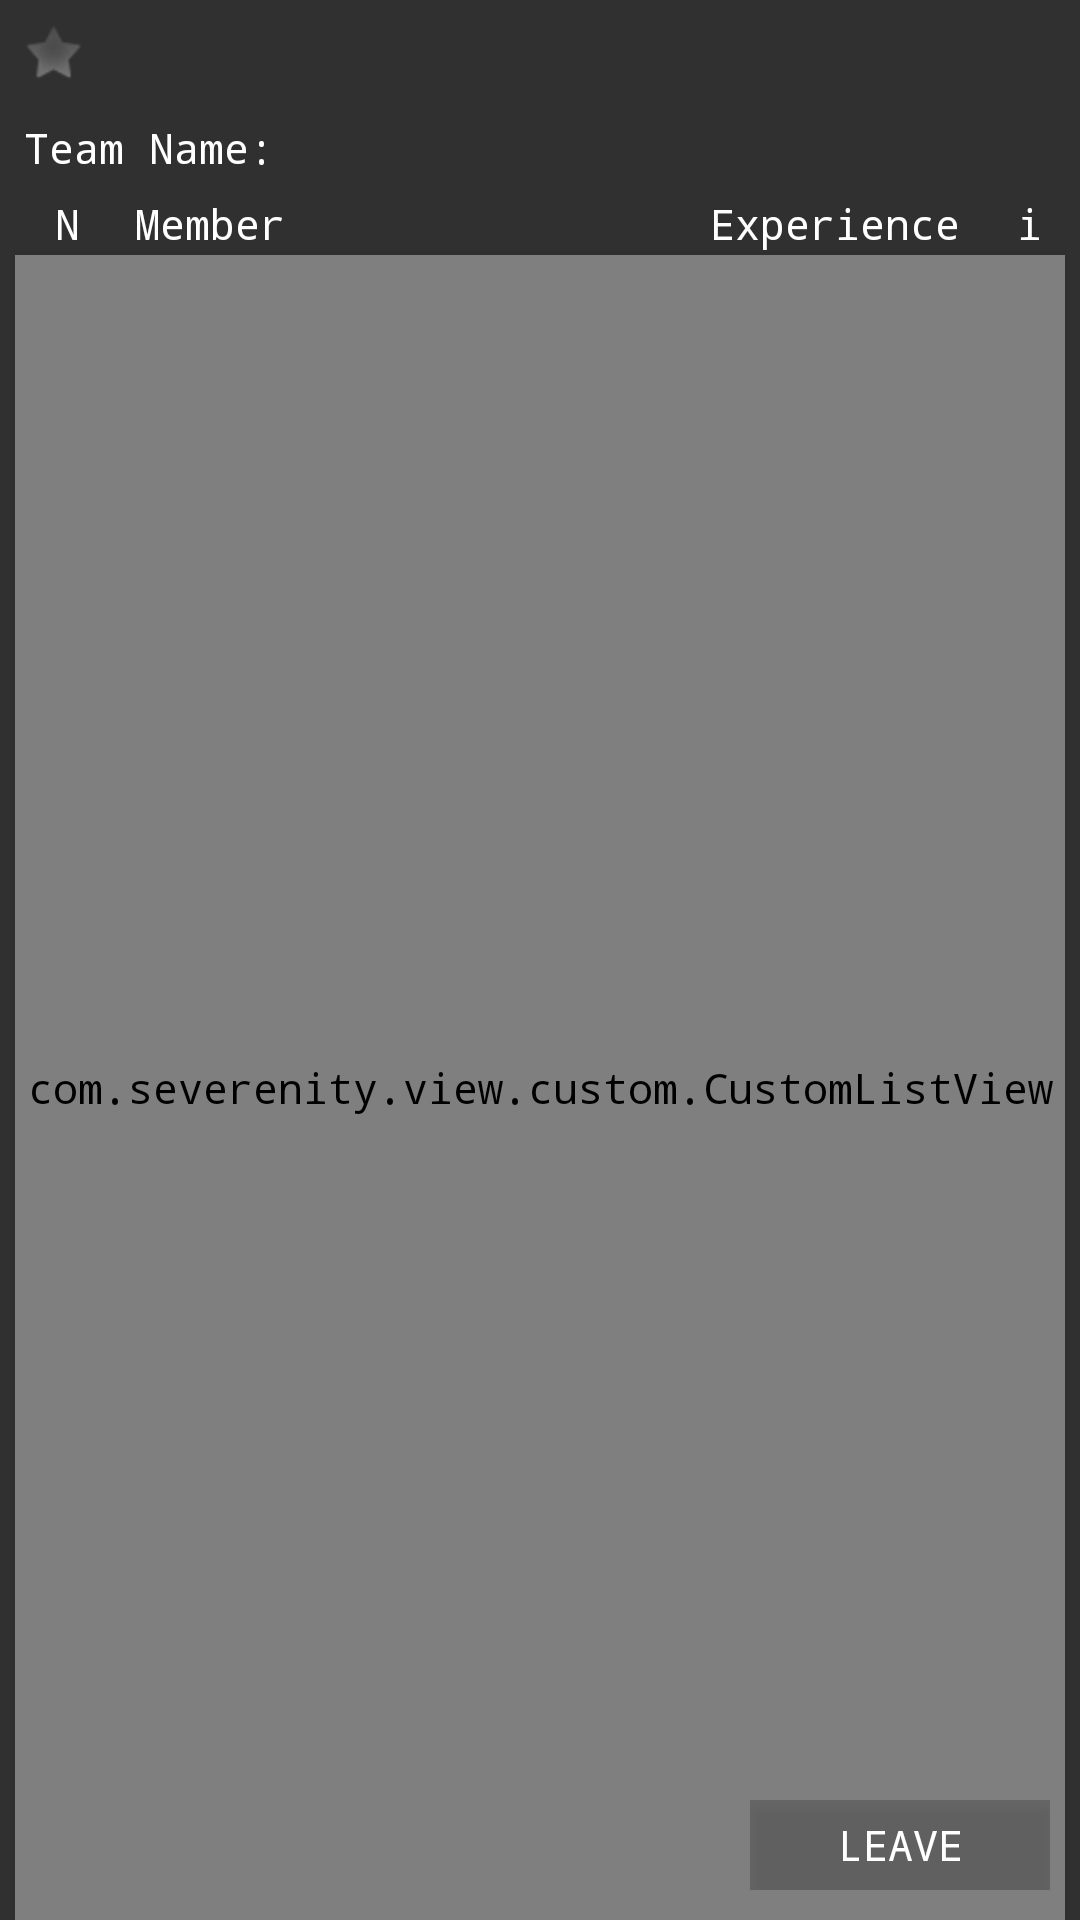

Android layout source for this screen:
<!-- AndroidManifest.xml: application theme AppTheme -->
<!-- res/layout/fragment_clans_team.xml -->
<?xml version="1.0" encoding="utf-8"?>
<RelativeLayout
    xmlns:android="http://schemas.android.com/apk/res/android"
    android:layout_width="fill_parent"
    android:layout_height="fill_parent"
    xmlns:tools="http://schemas.android.com/tools"
    tools:context=".view.fragments.clans.TeamFragment">

    <TextView
        android:drawableStart="@android:drawable/star_off"
        android:layout_width="wrap_content"
        android:layout_height="wrap_content"
        android:textAppearance="?android:attr/textAppearanceMedium"
        android:id="@+id/teamModeratorText"
        android:gravity="center_vertical"
        android:maxLines="1"
        android:textSize="12sp"
        android:layout_alignParentStart="true"
        android:layout_margin="4dp" />

    <TextView
        android:textSize="14sp"
        android:layout_width="wrap_content"
        android:layout_height="wrap_content"
        android:textAppearance="?android:attr/textAppearanceSmall"
        android:text="@string/team_name_double_dot"
        android:id="@+id/name"
        android:layout_margin="4dp"
        android:layout_below="@+id/teamModeratorText"
        android:layout_alignStart="@+id/teamModeratorText"
        android:layout_marginTop="4dp" />

    <TextView
        android:layout_margin="4dp"
        android:textStyle="bold"
        android:textSize="14sp"
        android:layout_width="wrap_content"
        android:layout_height="wrap_content"
        android:layout_toEndOf="@id/name"
        android:layout_marginTop="4dp"
        android:textAppearance="?android:attr/textAppearanceSmall"
        android:id="@+id/teamNameText"
        android:layout_below="@id/teamModeratorText"
        android:gravity="center"
        android:textAlignment="center"
        android:maxLines="1" />

    <ImageButton
        android:id="@+id/teamLogoBtn"
        android:layout_width="48dp"
        android:layout_height="48dp"
        android:scaleType="fitXY"
        android:layout_alignParentEnd="true"
        android:layout_alignTop="@+id/teamModeratorText"
        android:layout_margin="4dp"
        android:background="@null"
        android:contentDescription="@string/current_team_logo" />

    <RelativeLayout
        android:layout_width="match_parent"
        android:layout_height="20dp"
        android:id="@+id/captionLayout"
        android:layout_marginLeft="5dp"
        android:layout_marginRight="5dp"
        android:layout_below="@+id/teamLogoBtn"
        android:layout_marginTop="5dp">

        <TextView
            android:layout_width="35dp"
            android:layout_height="wrap_content"
            android:textAppearance="?android:attr/textAppearanceSmall"
            android:text="N"
            android:id="@+id/textView"
            android:gravity="center_vertical|center_horizontal"
            android:textColor="@color/white" />

        <TextView
            android:layout_width="24dp"
            android:layout_height="wrap_content"
            android:textAppearance="?android:attr/textAppearanceSmall"
            android:text="i"
            android:id="@+id/textView2"
            android:layout_alignParentEnd="true"
            android:gravity="center_vertical|center_horizontal"
            android:textColor="@color/white"
            android:layout_marginStart="5dp" />

        <TextView
            android:layout_width="wrap_content"
            android:layout_height="wrap_content"
            android:textAppearance="?android:attr/textAppearanceSmall"
            android:text="@string/member"
            android:id="@+id/textView3"
            android:gravity="start|center_vertical"
            android:layout_toEndOf="@+id/textView"
            android:paddingStart="5dp"
            android:textColor="@color/white" />

        <TextView
            android:layout_width="100dp"
            android:layout_height="wrap_content"
            android:textAppearance="?android:attr/textAppearanceSmall"
            android:text="@string/experience"
            android:id="@+id/textView4"
            android:layout_toStartOf="@+id/textView2"
            android:paddingStart="5dp"
            android:gravity="center_vertical|center_horizontal" />
    </RelativeLayout>

    <com.severenity.view.custom.CustomListView
        android:layout_width="fill_parent"
        android:layout_height="fill_parent"
        android:id="@+id/usersInTeamList"
        android:divider="#00000000"
        android:layout_below="@+id/captionLayout"
        android:background="#a1a1a1"
        android:layout_marginLeft="5dp"
        android:layout_marginRight="5dp"
        android:choiceMode="singleChoice"
        android:drawSelectorOnTop="true"/>

    <FrameLayout
        android:layout_width="wrap_content"
        android:layout_height="wrap_content"
        android:id="@+id/leaveTeam"
        android:background="#00333333"
        android:addStatesFromChildren="true"
        android:layout_alignParentEnd="true"
        android:layout_alignParentBottom="true"
        android:layout_margin="10dp">

        <Button
            android:id="@+id/leaveTeamButton"
            android:layout_width="100dp"
            android:layout_height="30dp"
            android:background="#55333333"
            android:text="@string/leave_button" />

    </FrameLayout>

</RelativeLayout>
<!-- resources referenced by this layout -->
<resources>
  <color name="white">#ffffff</color>
  <string name="current_team_logo">Current team logo</string>
  <string name="experience">Experience</string>
  <string name="leave_button">leave</string>
  <string name="member">Member</string>
  <string name="team_name_double_dot">Team Name:</string>
  <style name="AppTheme" parent="Theme.AppCompat.NoActionBar">
          
          <item name="colorPrimary">@color/primary</item>
          <item name="colorPrimaryDark">@color/primaryDark</item>
          <item name="colorAccent">@color/accent</item>
          <item name="android:textColor">@color/white</item>
          <item name="windowActionModeOverlay">true</item>
          <item name="android:actionModeCloseDrawable">@android:drawable/ic_menu_close_clear_cancel</item>
          <item name="android:typeface">monospace</item>
      </style>
  <color name="primary">#000000</color>
  <color name="primaryDark">#000000</color>
  <color name="accent">#c4c4c4</color>
</resources>
